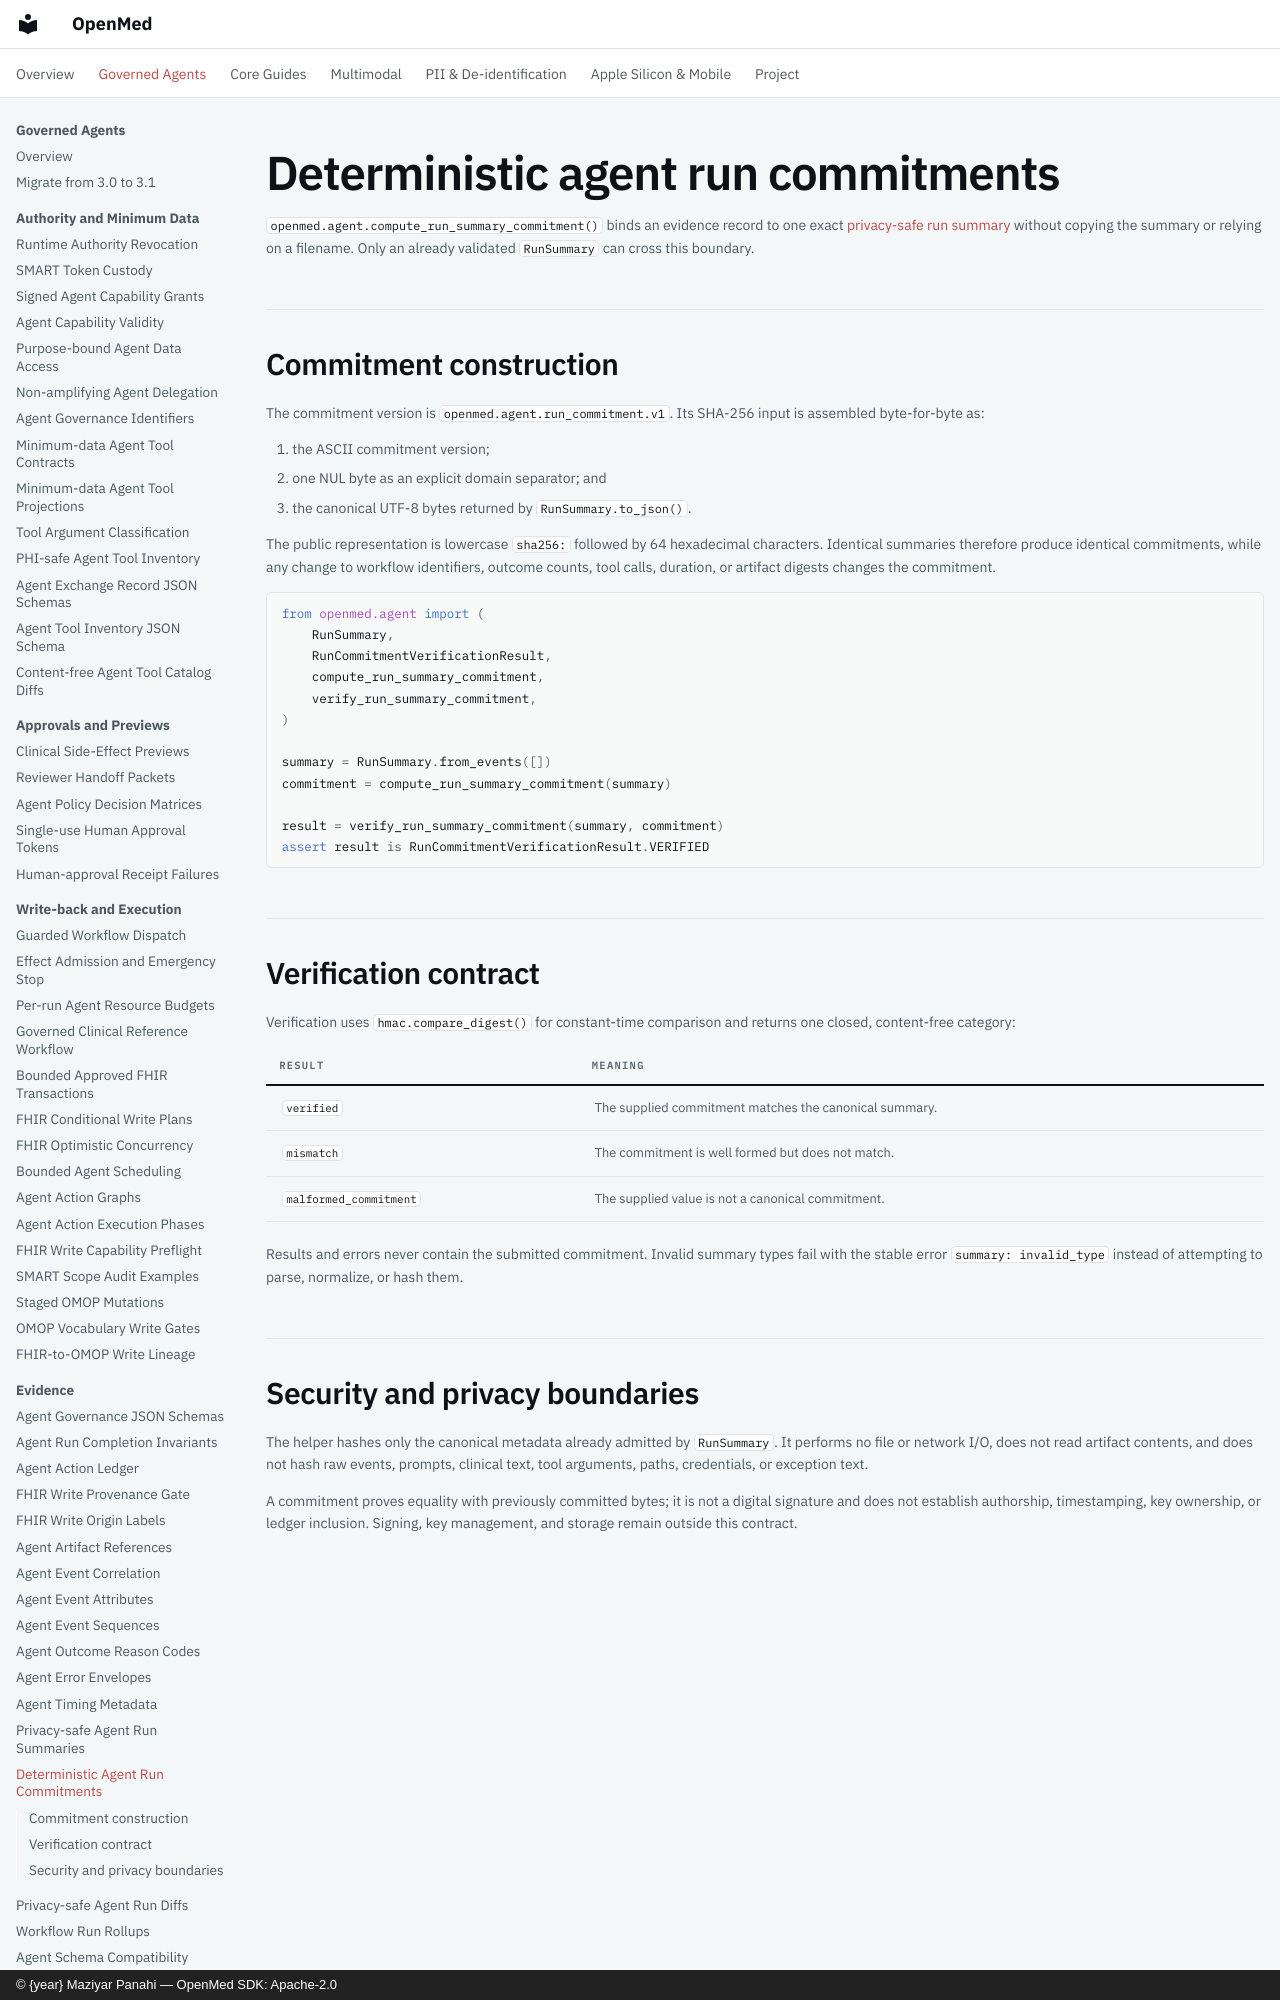

repository: maziyarpanahi/openmed · page: agent/run-commitments/index.html · generator: mkdocs · copyright: © {year} Maziyar Panahi — OpenMed SDK: Apache-2.0

# Deterministic agent run commitments

`openmed.agent.compute_run_summary_commitment()` binds an evidence record to
one exact [privacy-safe run summary](run-summaries.md) without copying the
summary or relying on a filename. Only an already validated `RunSummary` can
cross this boundary.

## Commitment construction

The commitment version is `openmed.agent.run_commitment.v1`. Its SHA-256 input
is assembled byte-for-byte as:

1. the ASCII commitment version;
2. one NUL byte as an explicit domain separator; and
3. the canonical UTF-8 bytes returned by `RunSummary.to_json()`.

The public representation is lowercase `sha256:` followed by 64 hexadecimal
characters. Identical summaries therefore produce identical commitments, while
any change to workflow identifiers, outcome counts, tool calls, duration, or
artifact digests changes the commitment.

```python
from openmed.agent import (
    RunSummary,
    RunCommitmentVerificationResult,
    compute_run_summary_commitment,
    verify_run_summary_commitment,
)

summary = RunSummary.from_events([])
commitment = compute_run_summary_commitment(summary)

result = verify_run_summary_commitment(summary, commitment)
assert result is RunCommitmentVerificationResult.VERIFIED
```
